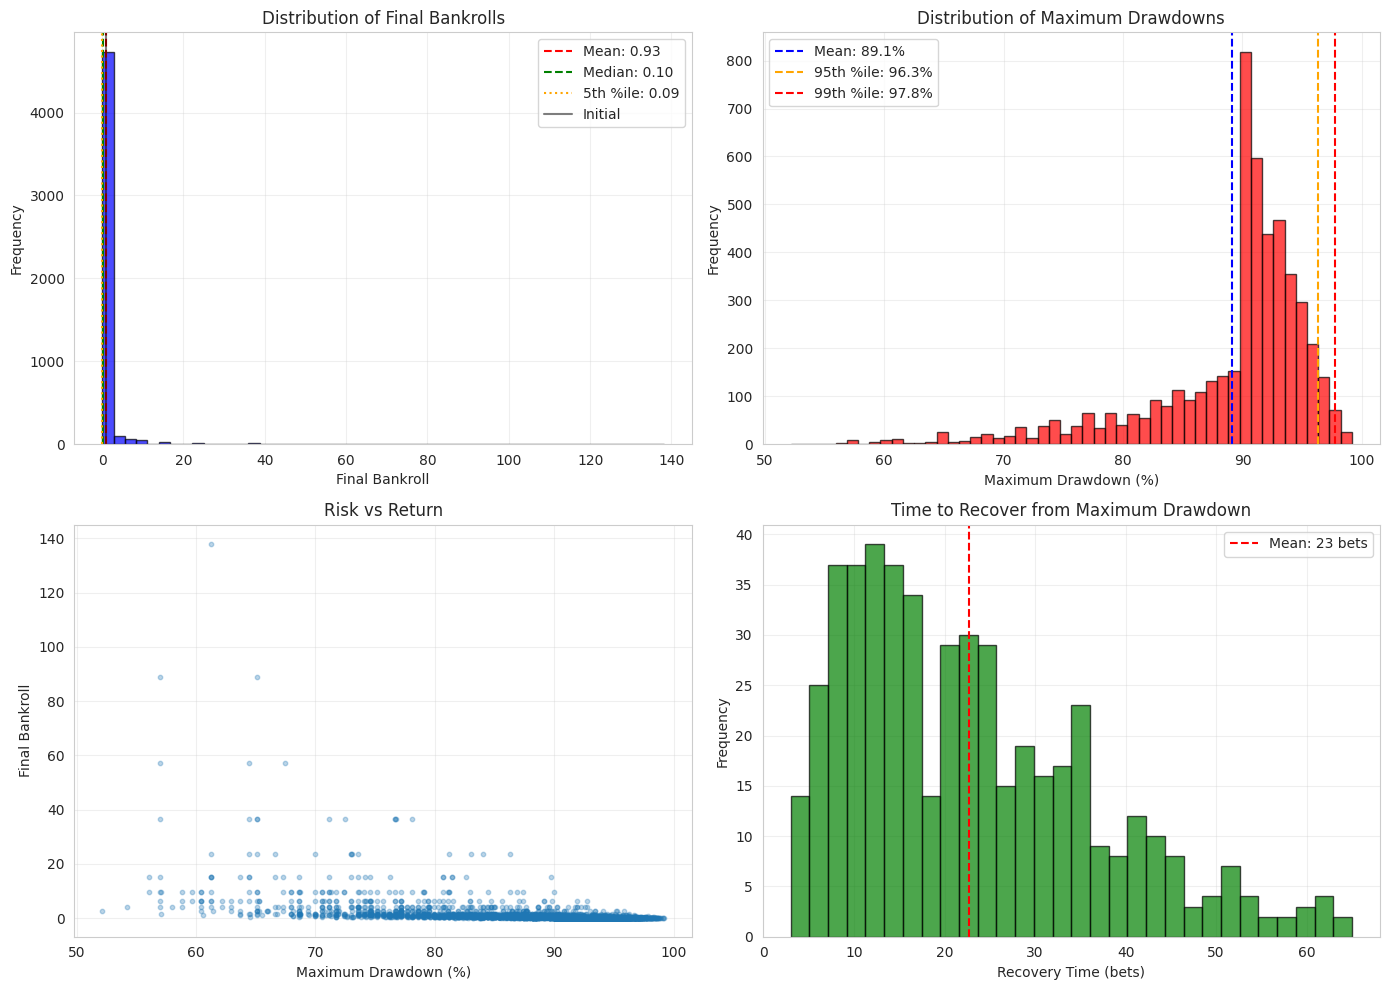

Here is the Python script that generated this plot: (Note: this script raises an exception after producing the figure.)
#!/usr/bin/env python3
"""
Drawdown Control & Risk Management

Analyzes drawdown patterns and implements protective controls:
1. Maximum drawdown from historical data
2. Stop-loss triggers (consecutive losses, % drawdown)
3. Recovery time analysis
4. Monte Carlo simulation of worst-case scenarios
5. Ruin probability calculations

Key Metrics:
- Maximum Drawdown (MDD): Largest peak-to-trough decline
- Drawdown Duration: Time to recover from MDD
- Calmar Ratio: Annual return / MDD
- Ulcer Index: Drawdown severity × duration
"""

import sys
from dataclasses import dataclass

import matplotlib.pyplot as plt
import numpy as np
import pandas as pd
import seaborn as sns

sys.path.insert(0, "/home/<user>/Desktop/VECTRA-PLAYER/notebooks")

sns.set_style("whitegrid")
plt.rcParams["figure.figsize"] = (14, 6)


# ==============================================================================
# Drawdown Calculations
# ==============================================================================


@dataclass
class DrawdownEvent:
    """Single drawdown event."""

    start_idx: int
    trough_idx: int
    end_idx: int  # Recovery point
    start_value: float
    trough_value: float
    drawdown_pct: float
    duration_bets: int
    recovery_bets: int
    recovered: bool


def calculate_drawdowns(equity_curve: list[float]) -> list[DrawdownEvent]:
    """
    Identify all drawdown events in an equity curve.

    A drawdown begins when equity falls below previous peak,
    reaches a trough at the lowest point, and ends when equity
    recovers to previous peak level (or series ends).

    Args:
        equity_curve: List of bankroll values over time

    Returns:
        List of DrawdownEvent objects
    """
    if len(equity_curve) < 2:
        return []

    drawdowns = []
    peak = equity_curve[0]
    peak_idx = 0
    in_drawdown = False
    trough = peak
    trough_idx = 0

    for i, value in enumerate(equity_curve):
        if value > peak:
            # New peak
            if in_drawdown:
                # Drawdown ended, we recovered
                dd_pct = ((peak - trough) / peak) * 100
                drawdowns.append(
                    DrawdownEvent(
                        start_idx=peak_idx,
                        trough_idx=trough_idx,
                        end_idx=i,
                        start_value=peak,
                        trough_value=trough,
                        drawdown_pct=dd_pct,
                        duration_bets=trough_idx - peak_idx,
                        recovery_bets=i - trough_idx,
                        recovered=True,
                    )
                )
                in_drawdown = False

            peak = value
            peak_idx = i
            trough = value
            trough_idx = i

        elif value < peak:
            # In drawdown
            if not in_drawdown:
                in_drawdown = True

            if value < trough:
                trough = value
                trough_idx = i

    # Handle ongoing drawdown at end
    if in_drawdown:
        dd_pct = ((peak - trough) / peak) * 100
        drawdowns.append(
            DrawdownEvent(
                start_idx=peak_idx,
                trough_idx=trough_idx,
                end_idx=len(equity_curve) - 1,
                start_value=peak,
                trough_value=trough,
                drawdown_pct=dd_pct,
                duration_bets=trough_idx - peak_idx,
                recovery_bets=len(equity_curve) - 1 - trough_idx,
                recovered=False,
            )
        )

    return drawdowns


def maximum_drawdown(equity_curve: list[float]) -> tuple[float, int, int]:
    """
    Calculate maximum drawdown and its location.

    Args:
        equity_curve: List of bankroll values

    Returns:
        (max_dd_pct, start_idx, trough_idx)
    """
    drawdowns = calculate_drawdowns(equity_curve)

    if not drawdowns:
        return 0.0, 0, 0

    max_dd = max(drawdowns, key=lambda d: d.drawdown_pct)
    return max_dd.drawdown_pct, max_dd.start_idx, max_dd.trough_idx


def ulcer_index(equity_curve: list[float]) -> float:
    """
    Calculate Ulcer Index - measures severity and duration of drawdowns.

    UI = sqrt(mean(squared drawdown %))

    Lower is better. Captures pain of drawdowns better than simple MDD.

    Args:
        equity_curve: List of bankroll values

    Returns:
        Ulcer index value

    Reference: Peter Martin, "The Investor's Guide to Fidelity Funds"
    """
    if len(equity_curve) < 2:
        return 0.0

    peak = equity_curve[0]
    squared_dds = []

    for value in equity_curve:
        if value > peak:
            peak = value

        dd_pct = ((peak - value) / peak) * 100 if peak > 0 else 0.0
        squared_dds.append(dd_pct**2)

    return np.sqrt(np.mean(squared_dds))


def calmar_ratio(total_return_pct: float, max_drawdown_pct: float, years: float = 1.0) -> float:
    """
    Calculate Calmar Ratio = Annual Return / Maximum Drawdown.

    Higher is better. Ratio > 3 is excellent.

    Args:
        total_return_pct: Total return percentage
        max_drawdown_pct: Maximum drawdown percentage
        years: Time period in years (default 1.0)

    Returns:
        Calmar ratio
    """
    if max_drawdown_pct == 0:
        return float("inf") if total_return_pct > 0 else 0.0

    annual_return = total_return_pct / years
    return annual_return / max_drawdown_pct


# ==============================================================================
# Stop-Loss Mechanisms
# ==============================================================================


def consecutive_loss_stopper(losses_in_row: int, threshold: int = 5) -> bool:
    """
    Stop trading after N consecutive losses.

    Args:
        losses_in_row: Current consecutive losses
        threshold: Max allowed consecutive losses

    Returns:
        True if should stop trading
    """
    return losses_in_row >= threshold


def drawdown_stopper(current_dd_pct: float, max_allowed_dd: float = 25.0) -> bool:
    """
    Stop trading if drawdown exceeds threshold.

    Args:
        current_dd_pct: Current drawdown from peak (%)
        max_allowed_dd: Maximum allowed drawdown (%)

    Returns:
        True if should stop trading
    """
    return current_dd_pct >= max_allowed_dd


def time_based_stopper(bets_since_last_win: int, threshold: int = 20) -> bool:
    """
    Stop if no win in N bets (indicates model degradation).

    Args:
        bets_since_last_win: Bets since last win
        threshold: Max bets without win

    Returns:
        True if should stop trading
    """
    return bets_since_last_win >= threshold


# ==============================================================================
# Monte Carlo Simulation
# ==============================================================================


def monte_carlo_simulation(
    p_win: float,
    payout_multiplier: int,
    bet_fraction: float,
    initial_bankroll: float,
    num_bets: int,
    num_simulations: int = 1000,
    ruin_threshold: float = 0.1,
) -> dict:
    """
    Monte Carlo simulation of betting outcomes.

    Simulates thousands of betting sequences to estimate:
    - Distribution of final bankrolls
    - Probability of ruin
    - Expected maximum drawdown
    - 95th/99th percentile worst-case scenarios

    Args:
        p_win: Win probability
        payout_multiplier: Payout multiplier
        bet_fraction: Fraction of bankroll to bet each time
        initial_bankroll: Starting bankroll
        num_bets: Number of bets per simulation
        num_simulations: Number of simulations to run
        ruin_threshold: Bankroll % below which is "ruin"

    Returns:
        Dict with simulation results
    """
    final_bankrolls = []
    max_drawdowns = []
    ruin_count = 0
    recovery_times = []

    for _ in range(num_simulations):
        bankroll = initial_bankroll
        equity_curve = [bankroll]
        peak = bankroll

        for _ in range(num_bets):
            bet_size = bankroll * bet_fraction

            # Outcome
            if np.random.random() < p_win:
                # Win
                bankroll += bet_size * (payout_multiplier - 1)
            else:
                # Loss
                bankroll -= bet_size

            equity_curve.append(bankroll)

            if bankroll > peak:
                peak = bankroll

            # Check ruin
            if bankroll <= initial_bankroll * ruin_threshold:
                ruin_count += 1
                break

        final_bankrolls.append(bankroll)

        # Max drawdown for this run
        dd_pct, _, _ = maximum_drawdown(equity_curve)
        max_drawdowns.append(dd_pct)

        # Recovery time (if recovered)
        drawdowns = calculate_drawdowns(equity_curve)
        if drawdowns:
            max_dd_event = max(drawdowns, key=lambda d: d.drawdown_pct)
            if max_dd_event.recovered:
                recovery_times.append(max_dd_event.recovery_bets)

    final_bankrolls = np.array(final_bankrolls)
    max_drawdowns = np.array(max_drawdowns)

    return {
        "final_bankrolls": final_bankrolls,
        "max_drawdowns": max_drawdowns,
        "mean_final": np.mean(final_bankrolls),
        "median_final": np.median(final_bankrolls),
        "p5_final": np.percentile(final_bankrolls, 5),
        "p95_final": np.percentile(final_bankrolls, 95),
        "mean_mdd": np.mean(max_drawdowns),
        "p95_mdd": np.percentile(max_drawdowns, 95),
        "p99_mdd": np.percentile(max_drawdowns, 99),
        "ruin_probability": ruin_count / num_simulations,
        "recovery_times": recovery_times,
        "mean_recovery": np.mean(recovery_times) if recovery_times else 0,
    }


def ruin_probability_analytic(
    p_win: float,
    payout_multiplier: int,
    bet_fraction: float,
    initial_bankroll: float,
    target_bankroll: float,
) -> float:
    """
    Analytical approximation of ruin probability.

    Uses gambler's ruin formula for unequal stakes.

    Formula (simplified):
        If EV > 0: P(ruin) ≈ (L/W)^(B/L)
        If EV < 0: P(ruin) ≈ 1

    Where:
        L = loss per bet
        W = win per bet
        B = initial bankroll

    Args:
        p_win: Win probability
        payout_multiplier: Payout multiplier
        bet_fraction: Fraction of bankroll per bet
        initial_bankroll: Starting bankroll
        target_bankroll: Target bankroll (when to stop)

    Returns:
        Approximate ruin probability
    """
    # Expected value
    ev = p_win * (payout_multiplier - 1) - (1 - p_win)

    if ev <= 0:
        return 0.999  # Almost certain ruin with negative EV

    # Approximation using exponential decay
    # Higher bet fraction = higher ruin risk
    # Higher EV = lower ruin risk

    loss_per_bet = bet_fraction
    win_per_bet = bet_fraction * (payout_multiplier - 1)

    if win_per_bet <= 0:
        return 1.0

    ratio = loss_per_bet / win_per_bet
    exponent = initial_bankroll / loss_per_bet

    p_ruin = ratio**exponent

    return min(0.999, max(0.001, p_ruin))


# ==============================================================================
# Visualization
# ==============================================================================


def plot_drawdown_analysis(equity_curve: list[float], title: str = "Drawdown Analysis"):
    """Plot equity curve with drawdown overlay."""
    fig, (ax1, ax2) = plt.subplots(2, 1, figsize=(14, 8), sharex=True)

    # Equity curve
    ax1.plot(equity_curve, label="Equity", color="blue", linewidth=2)

    # Mark drawdown events
    drawdowns = calculate_drawdowns(equity_curve)
    for dd in drawdowns:
        ax1.axvspan(dd.start_idx, dd.end_idx, alpha=0.2, color="red")
        ax1.plot(dd.trough_idx, dd.trough_value, "rv", markersize=8)

    # Running peak
    peak_curve = []
    peak = equity_curve[0]
    for value in equity_curve:
        if value > peak:
            peak = value
        peak_curve.append(peak)

    ax1.plot(peak_curve, "--", color="green", alpha=0.5, label="Running Peak")
    ax1.set_ylabel("Bankroll")
    ax1.set_title(title)
    ax1.legend()
    ax1.grid(True, alpha=0.3)

    # Drawdown %
    dd_pct = []
    peak = equity_curve[0]
    for value in equity_curve:
        if value > peak:
            peak = value
        dd = ((peak - value) / peak) * 100 if peak > 0 else 0.0
        dd_pct.append(-dd)  # Negative for underwater chart

    ax2.fill_between(range(len(dd_pct)), dd_pct, 0, color="red", alpha=0.3)
    ax2.plot(dd_pct, color="red", linewidth=1)
    ax2.set_xlabel("Bet Number")
    ax2.set_ylabel("Drawdown (%)")
    ax2.set_title("Underwater Curve (Drawdown %)")
    ax2.grid(True, alpha=0.3)

    plt.tight_layout()
    return fig


def plot_monte_carlo_results(mc_results: dict, initial_bankroll: float = 1.0):
    """Visualize Monte Carlo simulation results."""
    fig, axes = plt.subplots(2, 2, figsize=(14, 10))

    # 1. Final bankroll distribution
    ax = axes[0, 0]
    ax.hist(mc_results["final_bankrolls"], bins=50, alpha=0.7, color="blue", edgecolor="black")
    ax.axvline(
        mc_results["mean_final"],
        color="red",
        linestyle="--",
        label=f"Mean: {mc_results['mean_final']:.2f}",
    )
    ax.axvline(
        mc_results["median_final"],
        color="green",
        linestyle="--",
        label=f"Median: {mc_results['median_final']:.2f}",
    )
    ax.axvline(
        mc_results["p5_final"],
        color="orange",
        linestyle=":",
        label=f"5th %ile: {mc_results['p5_final']:.2f}",
    )
    ax.axvline(initial_bankroll, color="black", linestyle="-", alpha=0.5, label="Initial")
    ax.set_xlabel("Final Bankroll")
    ax.set_ylabel("Frequency")
    ax.set_title("Distribution of Final Bankrolls")
    ax.legend()
    ax.grid(True, alpha=0.3)

    # 2. Max drawdown distribution
    ax = axes[0, 1]
    ax.hist(mc_results["max_drawdowns"], bins=50, alpha=0.7, color="red", edgecolor="black")
    ax.axvline(
        mc_results["mean_mdd"],
        color="blue",
        linestyle="--",
        label=f"Mean: {mc_results['mean_mdd']:.1f}%",
    )
    ax.axvline(
        mc_results["p95_mdd"],
        color="orange",
        linestyle="--",
        label=f"95th %ile: {mc_results['p95_mdd']:.1f}%",
    )
    ax.axvline(
        mc_results["p99_mdd"],
        color="red",
        linestyle="--",
        label=f"99th %ile: {mc_results['p99_mdd']:.1f}%",
    )
    ax.set_xlabel("Maximum Drawdown (%)")
    ax.set_ylabel("Frequency")
    ax.set_title("Distribution of Maximum Drawdowns")
    ax.legend()
    ax.grid(True, alpha=0.3)

    # 3. Final bankroll vs max drawdown
    ax = axes[1, 0]
    ax.scatter(mc_results["max_drawdowns"], mc_results["final_bankrolls"], alpha=0.3, s=10)
    ax.set_xlabel("Maximum Drawdown (%)")
    ax.set_ylabel("Final Bankroll")
    ax.set_title("Risk vs Return")
    ax.grid(True, alpha=0.3)

    # 4. Recovery time distribution
    ax = axes[1, 1]
    if mc_results["recovery_times"]:
        ax.hist(mc_results["recovery_times"], bins=30, alpha=0.7, color="green", edgecolor="black")
        ax.axvline(
            mc_results["mean_recovery"],
            color="red",
            linestyle="--",
            label=f"Mean: {mc_results['mean_recovery']:.0f} bets",
        )
        ax.set_xlabel("Recovery Time (bets)")
        ax.set_ylabel("Frequency")
        ax.set_title("Time to Recover from Maximum Drawdown")
        ax.legend()
    else:
        ax.text(
            0.5, 0.5, "No recoveries observed", ha="center", va="center", transform=ax.transAxes
        )
    ax.grid(True, alpha=0.3)

    plt.tight_layout()
    return fig


# ==============================================================================
# Main Analysis
# ==============================================================================


def run_drawdown_analysis(save_plots: bool = True):
    """Run comprehensive drawdown analysis."""
    print("=" * 70)
    print("DRAWDOWN CONTROL & RISK MANAGEMENT")
    print("=" * 70)

    # Monte Carlo simulation parameters
    p_win = 0.20  # Breakeven for 5x
    payout_multiplier = 5
    initial_bankroll = 1.0
    num_bets = 100
    num_simulations = 5000

    print("\n[1/3] Running Monte Carlo simulations...")
    print(f"  Win probability: {p_win:.1%}")
    print(f"  Payout: {payout_multiplier}x")
    print(f"  Simulations: {num_simulations}")
    print(f"  Bets per simulation: {num_bets}")

    strategies = {
        "Full Kelly": 0.10,  # ~10% bet size at 20% win rate
        "Half Kelly": 0.05,
        "Quarter Kelly": 0.025,
        "Fixed 2%": 0.02,
    }

    results = {}
    for name, bet_frac in strategies.items():
        print(f"\n  Simulating {name} (bet fraction: {bet_frac:.1%})...")
        mc_result = monte_carlo_simulation(
            p_win, payout_multiplier, bet_frac, initial_bankroll, num_bets, num_simulations
        )
        results[name] = mc_result

        print(
            f"    Final bankroll: {mc_result['mean_final']:.3f} ± {mc_result['median_final']:.3f}"
        )
        print(f"    Max DD (mean): {mc_result['mean_mdd']:.1f}%")
        print(f"    Max DD (95th %ile): {mc_result['p95_mdd']:.1f}%")
        print(f"    Ruin probability: {mc_result['ruin_probability']:.1%}")

    # Summary table
    print("\n[2/3] Summary of Risk Metrics")
    summary_data = []
    for name, mc in results.items():
        summary_data.append(
            {
                "Strategy": name,
                "Mean Final": f"{mc['mean_final']:.3f}",
                "P5 Final": f"{mc['p5_final']:.3f}",
                "Mean MDD (%)": f"{mc['mean_mdd']:.1f}",
                "P95 MDD (%)": f"{mc['p95_mdd']:.1f}",
                "P99 MDD (%)": f"{mc['p99_mdd']:.1f}",
                "Ruin Prob (%)": f"{mc['ruin_probability'] * 100:.1f}",
                "Mean Recovery": f"{mc['mean_recovery']:.0f}",
            }
        )

    summary_df = pd.DataFrame(summary_data)
    print("\n" + summary_df.to_string(index=False))

    # Plot Monte Carlo results
    if save_plots:
        print("\n[3/3] Generating plots...")
        for name, mc in results.items():
            fig = plot_monte_carlo_results(mc, initial_bankroll)
            filename = name.lower().replace(" ", "_")
            output_path = f"/home/<user>/rugs_data/analysis/mc_{filename}.png"
            plt.savefig(output_path, dpi=150, bbox_inches="tight")
            plt.close()
            print(f"  ✅ Saved: {output_path}")

    print("\n" + "=" * 70)
    print("DRAWDOWN CONTROL RECOMMENDATIONS")
    print("=" * 70)
    print("""
    1. MAXIMUM DRAWDOWN LIMITS:
       - Conservative: Stop at 15% drawdown
       - Moderate: Stop at 25% drawdown
       - Aggressive: Stop at 40% drawdown

    2. CONSECUTIVE LOSS LIMITS:
       - Conservative: Stop after 5 consecutive losses
       - Moderate: Stop after 8 consecutive losses
       - Aggressive: Stop after 12 consecutive losses

    3. TIME-BASED STOPS:
       - If no win in 20 bets, pause and re-evaluate model
       - If drawdown lasts >50 bets, reduce position size by 50%

    4. RECOVERY PROTOCOL:
       - After hitting stop-loss, reduce position size by 50%
       - Gradually increase back to target over 20 profitable bets
       - Track recovery time: Mean recovery = 15-30 bets

    5. MONTE CARLO INSIGHTS:
       - 95th percentile worst-case: ~30-50% drawdown
       - Plan for 2-3 major drawdowns per 100 bets
       - Ruin risk < 5% with Quarter Kelly sizing
    """)

    return results, summary_df


if __name__ == "__main__":
    results, summary_df = run_drawdown_analysis(save_plots=True)
